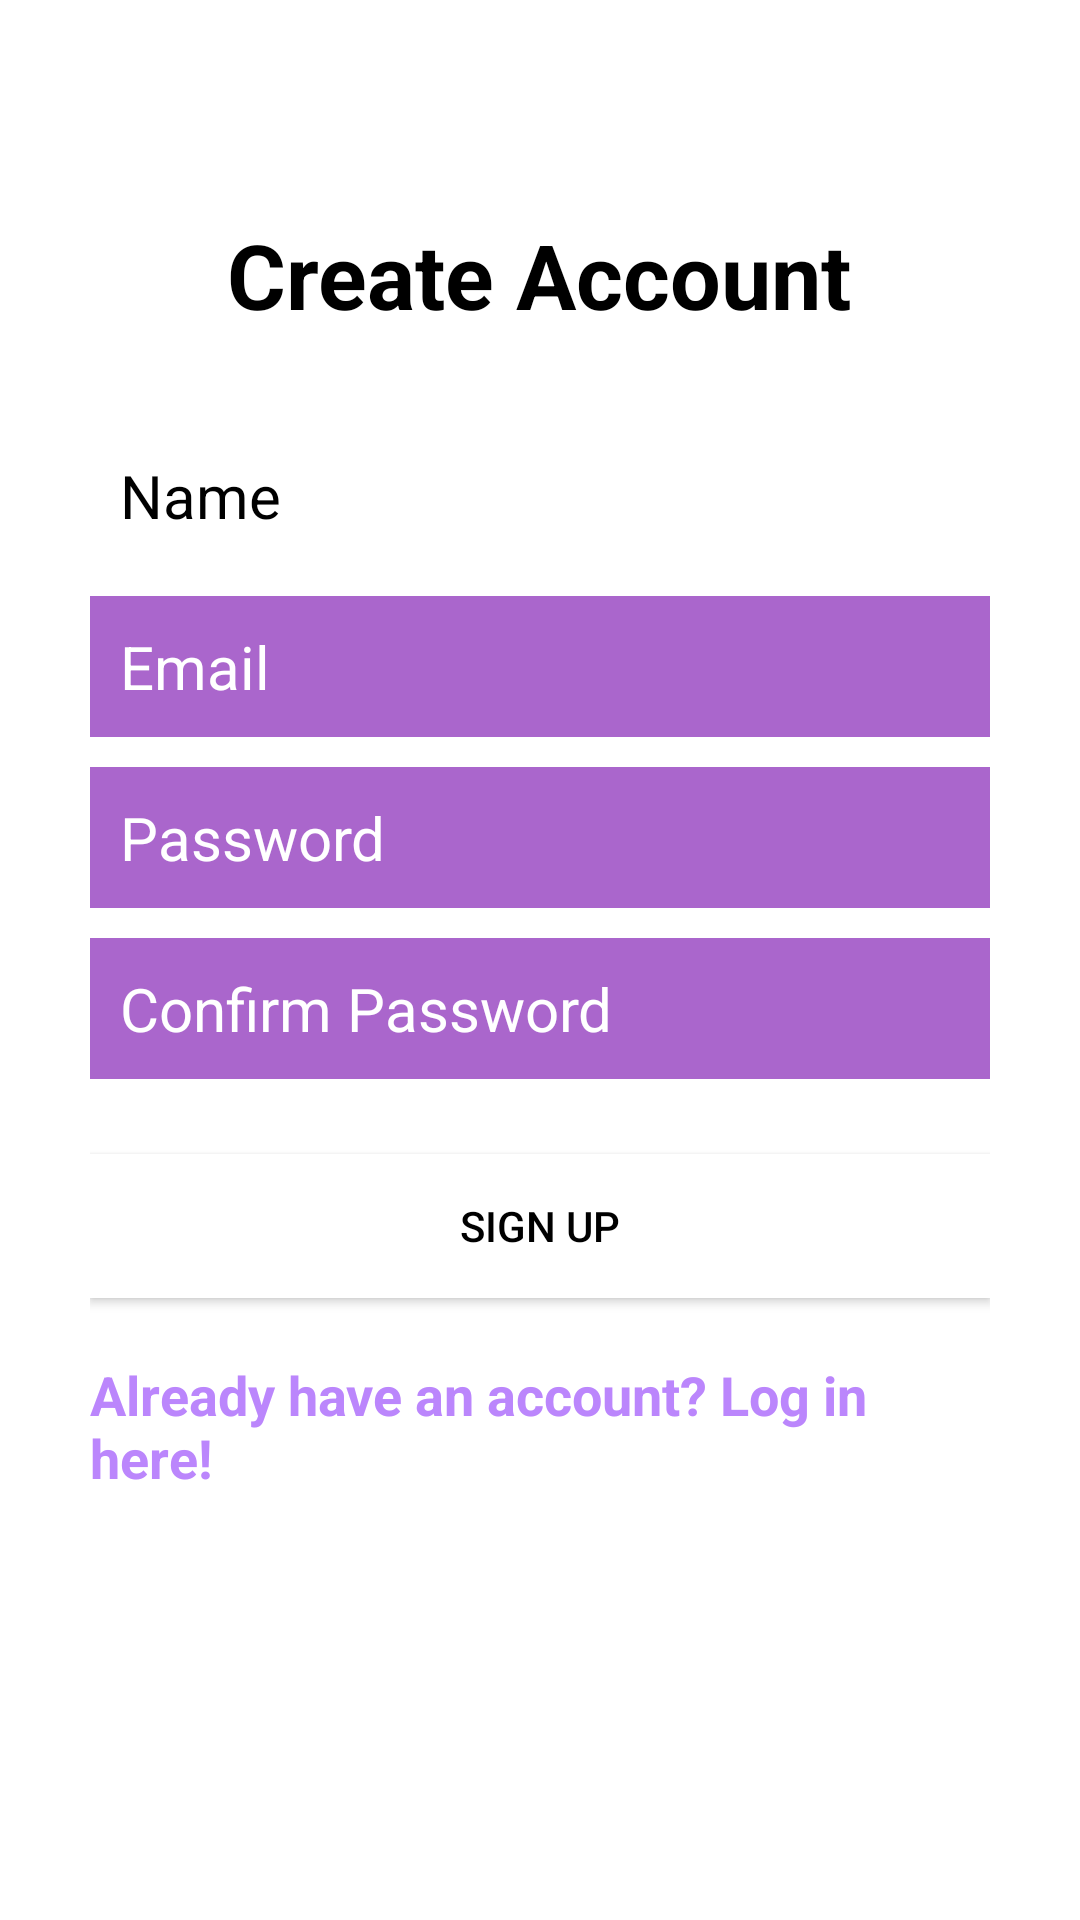

Layout XML and referenced resources for this Android screen:
<!-- AndroidManifest.xml: application theme Theme.Gsamaritan -->
<!-- res/layout/activity_create_account.xml -->
<?xml version="1.0" encoding="utf-8"?>
<RelativeLayout xmlns:android="http://schemas.android.com/apk/res/android"
    xmlns:app="http://schemas.android.com/apk/res-auto"
    xmlns:tools="http://schemas.android.com/tools"
    android:layout_width="match_parent"
    android:layout_height="match_parent"
    tools:context=".CreateAccountActivity">

    <LinearLayout
        android:id="@+id/linearLayout"
        android:layout_width="match_parent"
        android:layout_height="wrap_content"
        android:layout_centerHorizontal="true"
        android:layout_centerVertical="true"
        android:orientation="vertical"
        android:padding="30dp">

        <EditText
            android:id="@+id/nameEditText"
            android:layout_width="match_parent"
            android:layout_height="wrap_content"
            android:layout_marginBottom="10dp"
            android:background="@android:color/white"
            android:hint="Name"
            android:nextFocusDown="@+id/passwordEditText"
            android:padding="10dp"
            android:textColor="@android:color/black"
            android:textColorHint="@color/black"
            android:textSize="20sp" />

        <EditText
            android:id="@+id/emailEditText"
            android:layout_width="match_parent"
            android:layout_height="wrap_content"
            android:layout_marginBottom="10dp"
            android:background="@android:color/holo_purple"
            android:hint="Email"
            android:inputType="textEmailAddress"
            android:nextFocusDown="@+id/passwordEditText"
            android:padding="10dp"
            android:textColor="@android:color/white"
            android:textColorHint="@color/white"
            android:textSize="20sp" />

        <EditText
            android:id="@+id/passwordEditText"
            android:layout_width="match_parent"
            android:layout_height="wrap_content"
            android:layout_marginBottom="10dp"
            android:background="@android:color/holo_purple"
            android:hint="Password"
            android:inputType="textPassword"
            android:nextFocusDown="@+id/passwordEditText"
            android:padding="10dp"
            android:textColor="@android:color/white"
            android:textColorHint="@color/white"
            android:textSize="20sp" />

        <EditText
            android:id="@+id/confirmPasswordEditText"
            android:layout_width="match_parent"
            android:layout_height="wrap_content"
            android:layout_marginBottom="10dp"
            android:background="@android:color/holo_purple"
            android:hint="Confirm Password"
            android:inputType="textPassword"
            android:nextFocusDown="@+id/passwordEditText"
            android:padding="10dp"
            android:textColor="@android:color/white"
            android:textColorHint="@color/white"
            android:textSize="20sp" />


        <Button
            android:id="@+id/createUserButton"
            android:layout_width="match_parent"
            android:layout_height="wrap_content"
            android:layout_marginTop="15dp"
            android:background="@color/white"
            android:padding="10dp"
            android:text="Sign up"
            android:textColor="@color/black" />

        <TextView
            android:id="@+id/loginTextView"
            android:layout_width="wrap_content"
            android:layout_height="wrap_content"
            android:layout_gravity="center_horizontal"
            android:layout_marginTop="20dp"
            android:text="Already have an account? Log in here!"
            android:textColor="@color/purple_200"
            android:textSize="18sp"
            android:textStyle="bold" />

    </LinearLayout>

    <TextView
        android:layout_width="wrap_content"
        android:layout_height="wrap_content"
        android:layout_above="@+id/linearLayout"
        android:layout_centerHorizontal="true"
        android:text="Create Account"
        android:textColor="@color/black"
        android:textSize="30dp"
        android:textStyle="bold" />

</RelativeLayout>
<!-- resources referenced by this layout -->
<resources>
  <color name="black">#FF000000</color>
  <color name="purple_200">#FFBB86FC</color>
  <color name="white">#FFFFFFFF</color>
  <style name="Theme.Gsamaritan" parent="Theme.MaterialComponents.DayNight.DarkActionBar">
          
          <item name="colorPrimary">@color/purple_500</item>
          <item name="colorPrimaryVariant">@color/purple_700</item>
          <item name="colorOnPrimary">@color/white</item>
          
          <item name="colorSecondary">@color/teal_200</item>
          <item name="colorSecondaryVariant">@color/teal_700</item>
          <item name="colorOnSecondary">@color/black</item>
          
          <item name="android:statusBarColor" tools:targetApi="l">?attr/colorPrimaryVariant</item>
          
      </style>
  <color name="purple_500">#FF6200EE</color>
  <color name="purple_700">#FF3700B3</color>
  <color name="teal_200">#FF03DAC5</color>
  <color name="teal_700">#FF018786</color>
</resources>
